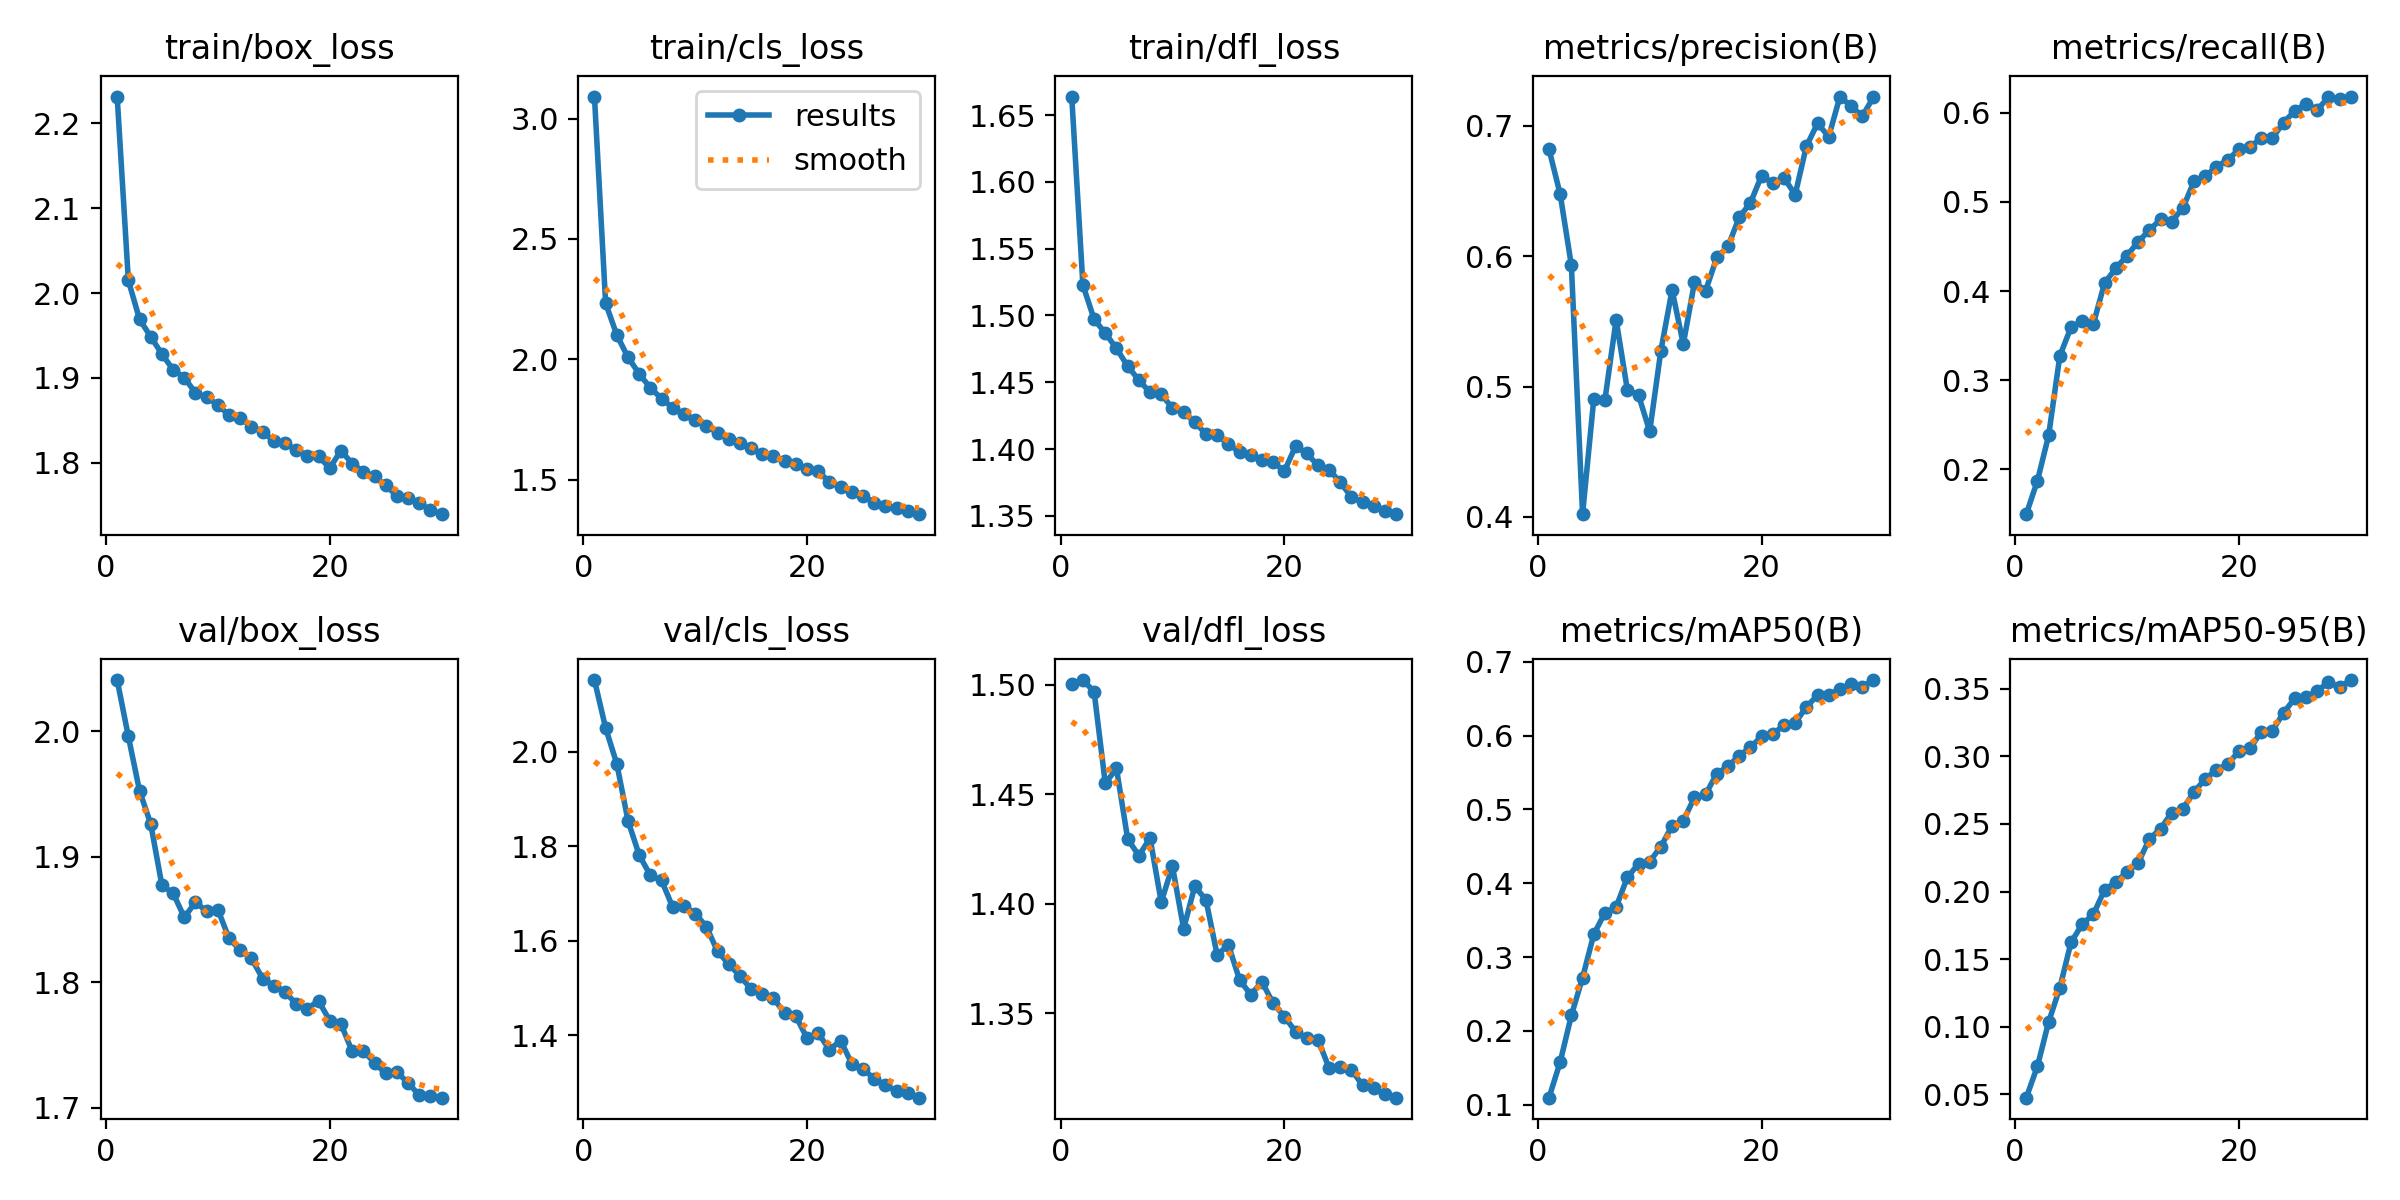

The data file committed next to this chart (first rows):
epoch, time, train/box_loss, train/cls_loss, train/dfl_loss, metrics/precision(B), metrics/recall(B), metrics/mAP50(B), metrics/mAP50-95(B), val/box_loss, val/cls_loss, val/dfl_loss, lr/pg0, lr/pg1, lr/pg2
1, 138, 2.231, 3.092, 1.664, 0.682, 0.1496, 0.1093, 0.04759, 2.041, 2.151, 1.5, 0.0001663, 0.0001663, 0.0001663
2, 269.2, 2.015, 2.233, 1.523, 0.6475, 0.1872, 0.1576, 0.07086, 1.996, 2.05, 1.502, 0.0003219, 0.0003219, 0.0003219
3, 396, 1.969, 2.101, 1.497, 0.5929, 0.2381, 0.2208, 0.1036, 1.953, 1.974, 1.497, 0.0004666, 0.0004666, 0.0004666
4, 533.3, 1.949, 2.008, 1.487, 0.4021, 0.3272, 0.2719, 0.1289, 1.926, 1.854, 1.455, 0.0004505, 0.0004505, 0.0004505
5, 669.1, 1.928, 1.94, 1.475, 0.4903, 0.3594, 0.3306, 0.1624, 1.877, 1.781, 1.462, 0.000434, 0.000434, 0.000434
6, 793, 1.91, 1.881, 1.462, 0.4899, 0.3661, 0.36, 0.1758, 1.871, 1.738, 1.43, 0.0004175, 0.0004175, 0.0004175
7, 917.3, 1.9, 1.837, 1.452, 0.5513, 0.3634, 0.3678, 0.1832, 1.852, 1.727, 1.422, 0.000401, 0.000401, 0.000401
8, 1042, 1.882, 1.799, 1.442, 0.4976, 0.4091, 0.4079, 0.2013, 1.864, 1.67, 1.43, 0.0003845, 0.0003845, 0.0003845
9, 1167, 1.877, 1.771, 1.441, 0.4934, 0.4254, 0.4264, 0.207, 1.857, 1.674, 1.401, 0.000368, 0.000368, 0.000368
10, 1291, 1.868, 1.746, 1.431, 0.4657, 0.4397, 0.4295, 0.2145, 1.858, 1.657, 1.417, 0.0003515, 0.0003515, 0.0003515
11, 1416, 1.856, 1.723, 1.428, 0.5276, 0.4552, 0.4498, 0.2211, 1.835, 1.63, 1.389, 0.000335, 0.000335, 0.000335
12, 1540, 1.853, 1.695, 1.42, 0.5741, 0.4682, 0.4778, 0.2389, 1.826, 1.577, 1.408, 0.0003185, 0.0003185, 0.0003185
13, 1665, 1.843, 1.67, 1.411, 0.5325, 0.4804, 0.4848, 0.2463, 1.819, 1.551, 1.402, 0.000302, 0.000302, 0.000302
14, 1789, 1.837, 1.653, 1.41, 0.5799, 0.4779, 0.5163, 0.2584, 1.803, 1.525, 1.376, 0.0002855, 0.0002855, 0.0002855
15, 1912, 1.826, 1.63, 1.404, 0.5736, 0.4932, 0.5206, 0.2613, 1.797, 1.497, 1.381, 0.000269, 0.000269, 0.000269
16, 2035, 1.823, 1.608, 1.398, 0.5991, 0.5234, 0.5487, 0.2737, 1.792, 1.487, 1.365, 0.0002525, 0.0002525, 0.0002525
17, 2158, 1.815, 1.599, 1.395, 0.6075, 0.5289, 0.5585, 0.2833, 1.783, 1.478, 1.358, 0.000236, 0.000236, 0.000236
18, 2281, 1.809, 1.576, 1.392, 0.6299, 0.5394, 0.5731, 0.29, 1.779, 1.447, 1.364, 0.0002195, 0.0002195, 0.0002195
19, 2403, 1.808, 1.567, 1.39, 0.6408, 0.5471, 0.5841, 0.2942, 1.785, 1.44, 1.354, 0.000203, 0.000203, 0.000203
20, 2526, 1.794, 1.546, 1.383, 0.6618, 0.5588, 0.5993, 0.3036, 1.77, 1.394, 1.348, 0.0001865, 0.0001865, 0.0001865
21, 2678, 1.815, 1.535, 1.402, 0.656, 0.5621, 0.6026, 0.3058, 1.767, 1.404, 1.342, 0.00017, 0.00017, 0.00017
22, 2799, 1.799, 1.49, 1.397, 0.6601, 0.5713, 0.6139, 0.318, 1.745, 1.37, 1.338, 0.0001535, 0.0001535, 0.0001535
23, 2919, 1.79, 1.468, 1.388, 0.6472, 0.5718, 0.6172, 0.319, 1.746, 1.388, 1.338, 0.000137, 0.000137, 0.000137
24, 3039, 1.784, 1.451, 1.385, 0.6843, 0.5891, 0.6391, 0.3322, 1.736, 1.34, 1.325, 0.0001205, 0.0001205, 0.0001205
25, 3158, 1.773, 1.433, 1.375, 0.7018, 0.6021, 0.6548, 0.3429, 1.728, 1.329, 1.325, 0.000104, 0.000104, 0.000104
26, 3279, 1.761, 1.404, 1.364, 0.6917, 0.6102, 0.6559, 0.3436, 1.729, 1.307, 1.324, 8.75e-05, 8.75e-05, 8.75e-05
27, 3399, 1.758, 1.39, 1.36, 0.7224, 0.6032, 0.6627, 0.3484, 1.72, 1.294, 1.317, 7.1e-05, 7.1e-05, 7.1e-05
28, 3519, 1.753, 1.381, 1.357, 0.715, 0.6174, 0.6698, 0.3545, 1.71, 1.282, 1.316, 5.45e-05, 5.45e-05, 5.45e-05
29, 3639, 1.745, 1.37, 1.354, 0.7074, 0.615, 0.6667, 0.3512, 1.709, 1.277, 1.313, 3.8e-05, 3.8e-05, 3.8e-05
30, 3758, 1.74, 1.356, 1.351, 0.7221, 0.6182, 0.6755, 0.3564, 1.708, 1.268, 1.311, 2.15e-05, 2.15e-05, 2.15e-05
